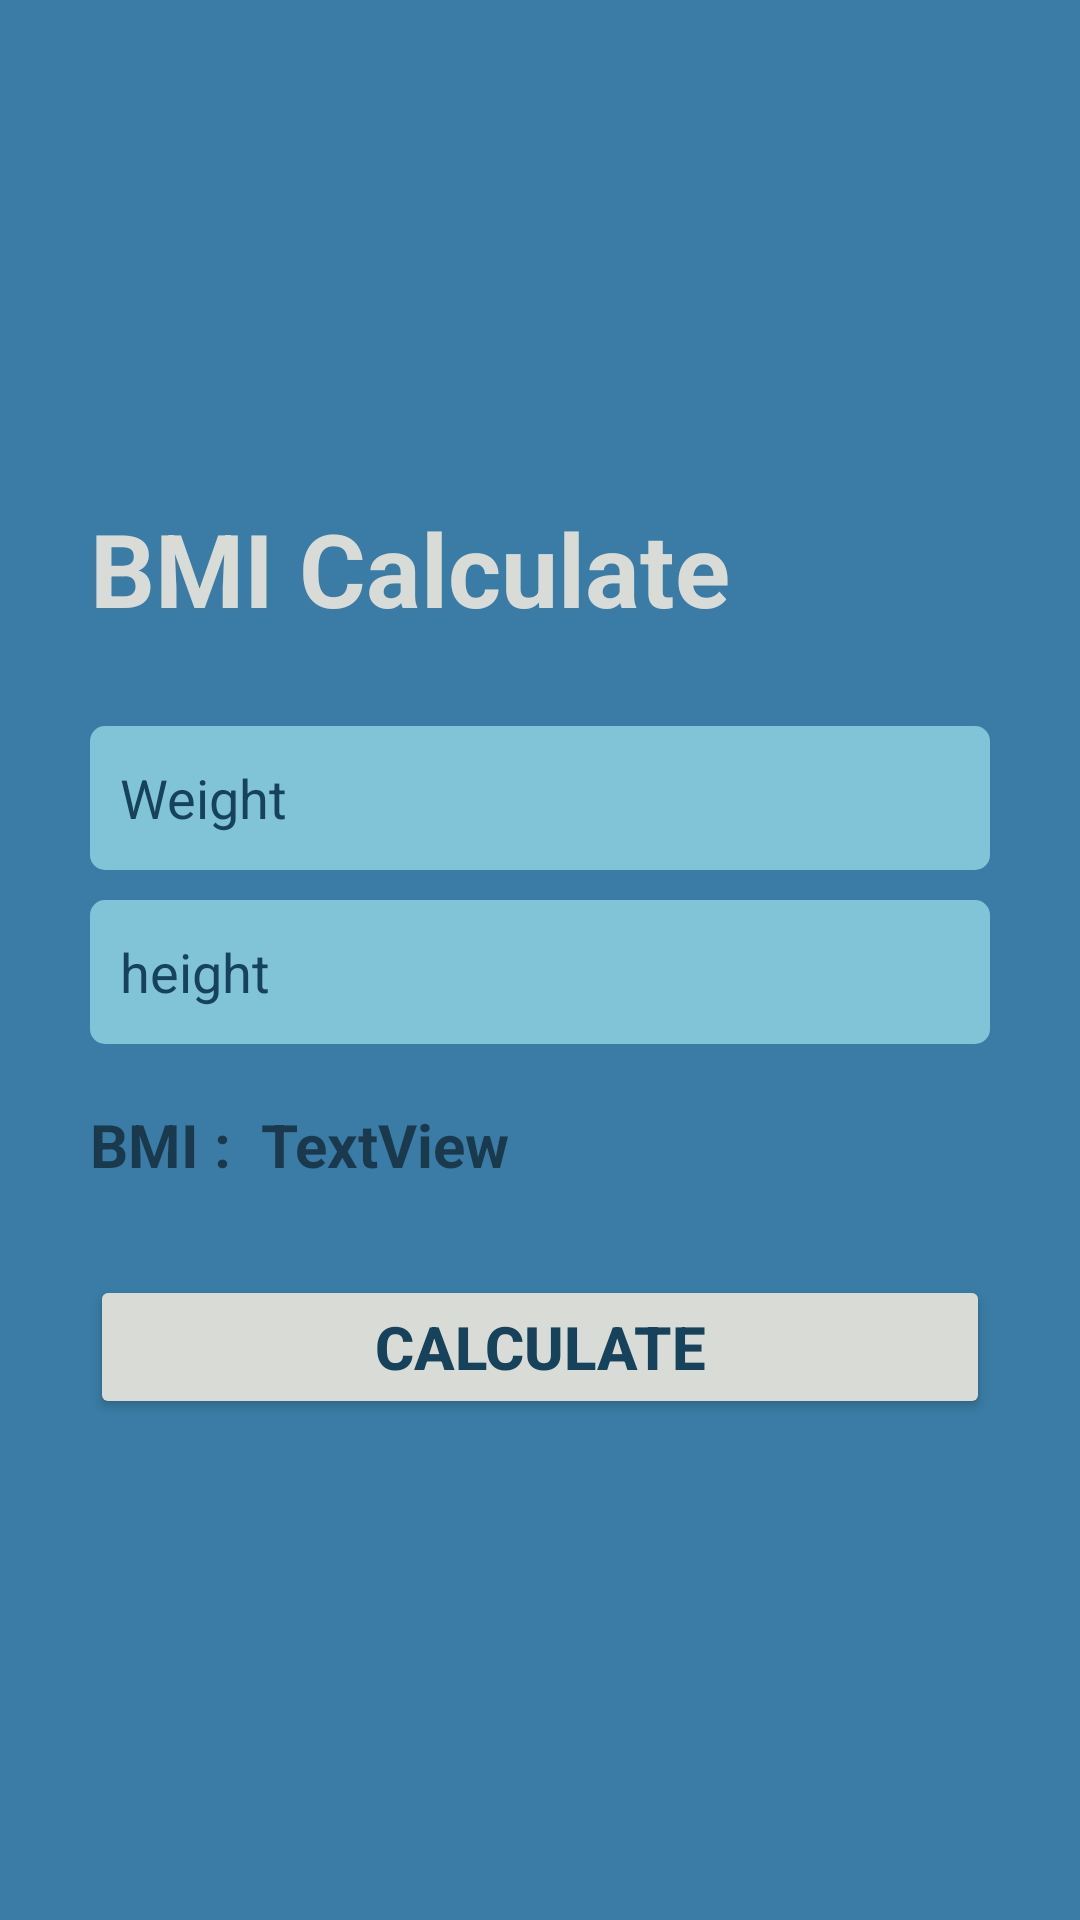

Layout XML and referenced resources for this Android screen:
<!-- AndroidManifest.xml: application theme Theme.P6Pro5 -->
<!-- res/layout/activity_main.xml -->
<?xml version="1.0" encoding="utf-8"?>
<LinearLayout xmlns:android="http://schemas.android.com/apk/res/android"
    xmlns:tools="http://schemas.android.com/tools"
    android:layout_width="match_parent"
    android:layout_height="match_parent"
    android:background="#3A7CA5"
    android:gravity="center"
    android:orientation="vertical"
    android:padding="30dp"
    tools:context=".SecondActivity">

    <TextView
        android:id="@+id/textView7"
        android:layout_width="match_parent"
        android:layout_height="wrap_content"
        android:layout_marginBottom="30dp"
        android:text="@string/bmi_calculate"
        android:textColor="#D9DCD6"
        android:textSize="34sp"
        android:textStyle="bold" />

    <EditText
        android:id="@+id/etWeight"
        android:layout_width="match_parent"
        android:layout_height="wrap_content"
        android:layout_marginBottom="10dp"
        android:background="@drawable/edittextrounded"
        android:ems="10"
        android:hint="@string/weight"
        android:inputType="textPersonName|numberDecimal"
        android:minHeight="48dp"
        android:paddingStart="10dp"
        android:textColorHint="#16425B"
        tools:ignore="TextFields" />

    <EditText
        android:id="@+id/etHeight"
        android:layout_width="match_parent"
        android:layout_height="wrap_content"
        android:background="@drawable/edittextrounded"
        android:ems="10"
        android:hint="@string/height"
        android:inputType="textPersonName|numberDecimal"
        android:minHeight="48dp"
        android:paddingStart="10dp"
        android:textColorHint="#16425B"
        tools:ignore="TextFields" />

    <TableLayout
        android:layout_width="match_parent"
        android:layout_height="wrap_content"
        android:layout_marginTop="20dp"
        android:layout_marginBottom="10dp">

        <TableRow
            android:layout_width="match_parent"
            android:layout_height="match_parent">

            <TextView
                android:id="@+id/textView5"
                android:layout_width="wrap_content"
                android:layout_height="wrap_content"
                android:layout_marginEnd="10dp"
                android:text="@string/bmi"
                android:textSize="20sp"
                android:textStyle="bold" />

            <TextView
                android:id="@+id/tvBmi"
                android:layout_width="wrap_content"
                android:layout_height="wrap_content"
                android:text="TextView"
                android:textSize="20sp"
                android:textStyle="bold" />
        </TableRow>

    </TableLayout>

    <Button
        android:id="@+id/btnCalculate"
        android:layout_width="match_parent"
        android:layout_height="wrap_content"
        android:layout_marginTop="20dp"
        android:backgroundTint="#D9DCD6"
        android:paddingTop="7dp"
        android:paddingBottom="7dp"
        android:text="@string/calculate"
        android:textColor="#16425B"
        android:textSize="20sp"
        android:textStyle="bold" />

</LinearLayout>
<!-- resources referenced by this layout -->
<resources>
  <!-- drawable edittextrounded (drawable) -->
  <?xml version="1.0" encoding="utf-8"?>
  <shape android:shape="rectangle" xmlns:android="http://schemas.android.com/apk/res/android">
      <solid android:color="#81c3d7"/>
      <corners android:radius="5dp"/>
  </shape>
  <string name="bmi">BMI :</string>
  <string name="bmi_calculate">BMI Calculate</string>
  <string name="calculate">Calculate</string>
  <string name="height">height</string>
  <string name="weight">Weight</string>
  <style name="Theme.P6Pro5" parent="Theme.MaterialComponents.DayNight.DarkActionBar">
          
          <item name="colorPrimary">#81c3d7</item>
          <item name="colorPrimaryVariant">#54A2BA</item>
          <item name="colorOnPrimary">@color/white</item>
          
          <item name="colorSecondary">@color/teal_200</item>
          <item name="colorSecondaryVariant">@color/teal_700</item>
          <item name="colorOnSecondary">@color/black</item>
          
          <item name="android:statusBarColor" tools:targetApi="l">?attr/colorPrimaryVariant</item>
          
      </style>
  <!-- not gathered from this repository: default colours our renderer supplied (Android Studio template values) -->
  <color name="teal_200">#FF03DAC5</color>
  <color name="teal_700">#FF018786</color>
  <color name="black">#FF000000</color>
  <color name="white">#FFFFFFFF</color>
</resources>
